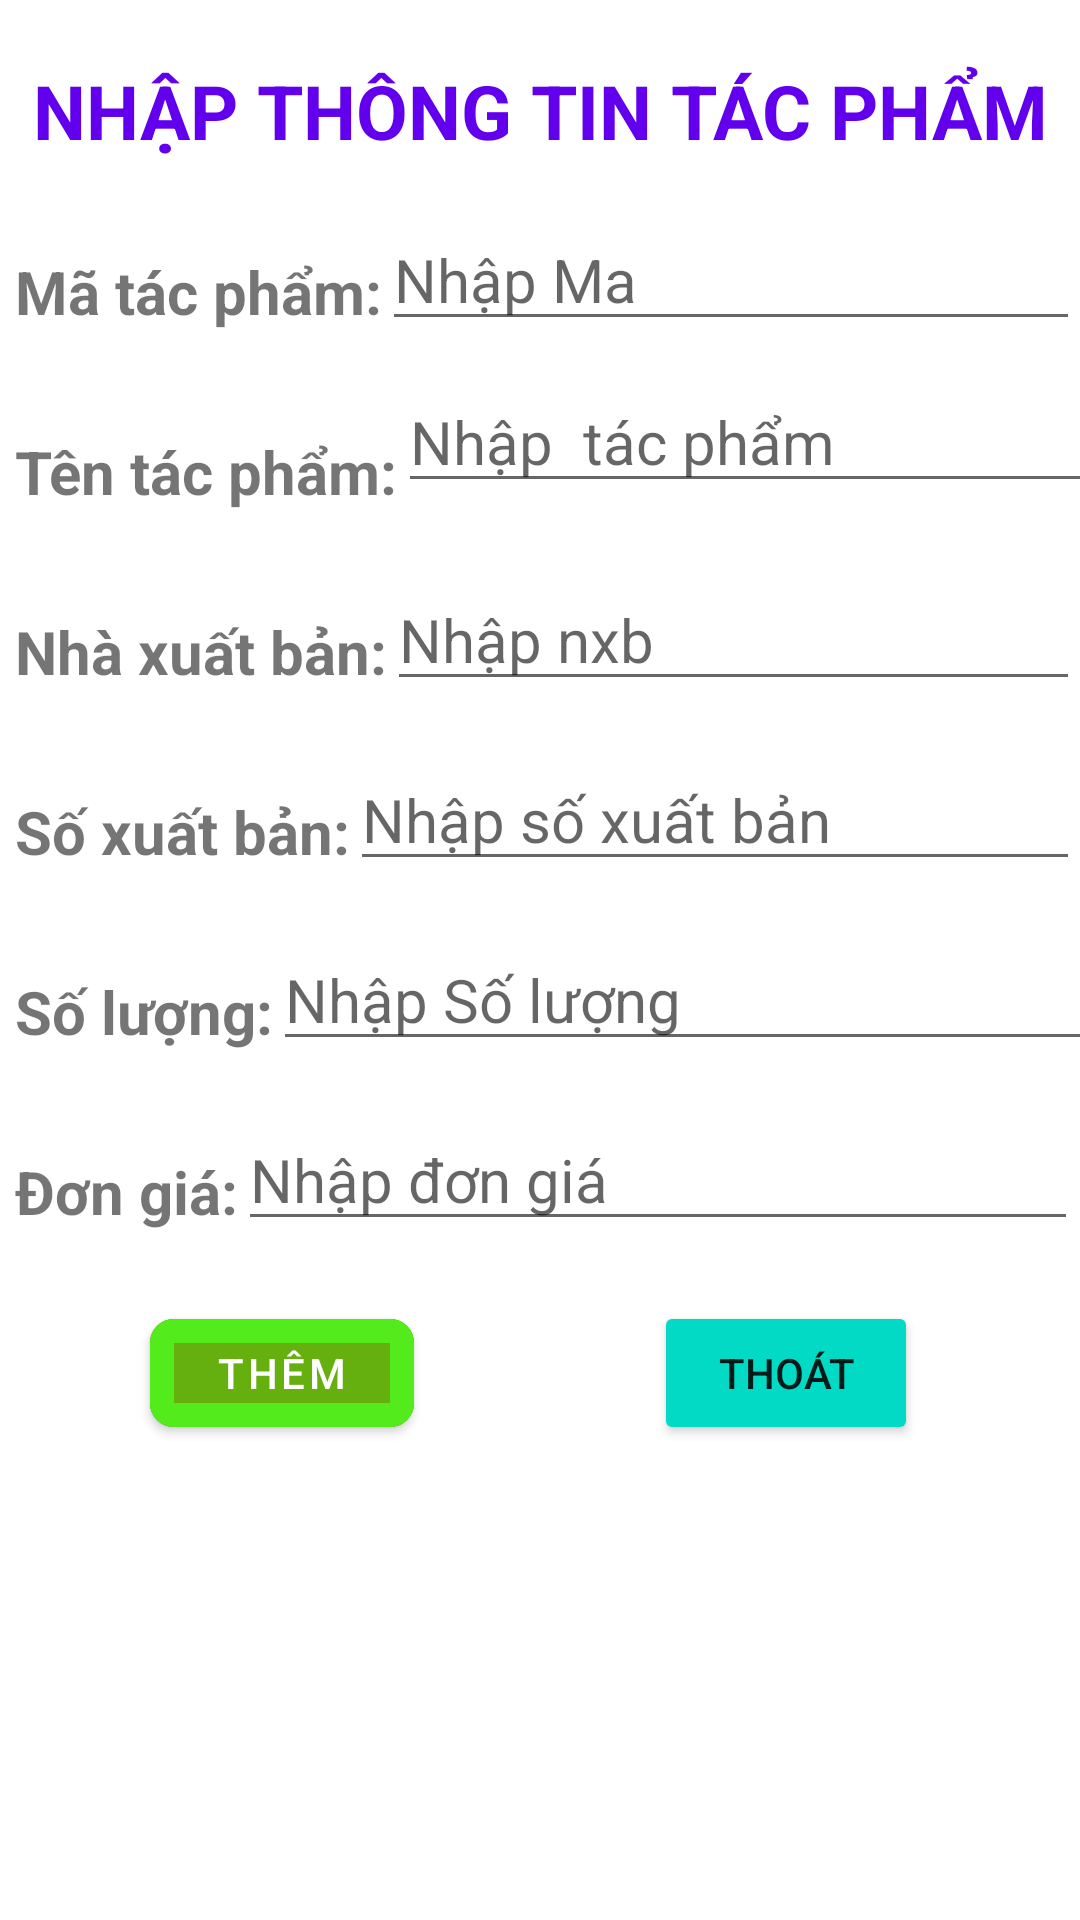

Write the Android layout XML for this screen, with the resource values it uses.
<!-- AndroidManifest.xml: application theme Theme.DangHaiSon_DH9C2 -->
<!-- res/layout/activity_add.xml -->
<?xml version="1.0" encoding="utf-8"?>
<LinearLayout xmlns:android="http://schemas.android.com/apk/res/android"
    xmlns:app="http://schemas.android.com/apk/res-auto"
    android:layout_width="match_parent"
    android:layout_height="match_parent"
    android:layout_margin="10dp"
    android:orientation="vertical">

    <TextView
        android:layout_width="match_parent"
        android:layout_height="wrap_content"
        android:layout_marginTop="20dp"
        android:gravity="center_horizontal"
        android:text="Nhập thông tin tác phẩm"
        android:textAllCaps="true"
        android:textColor="@color/design_default_color_primary"
        android:textSize="25sp"
        android:textStyle="bold" />

    <TableRow
        android:layout_width="match_parent"
        android:layout_height="60dp">

        <TextView
            android:id="@+id/tv_ma"
            android:layout_width="wrap_content"
            android:layout_height="wrap_content"
            android:layout_marginStart="5dp"
            android:layout_marginTop="20dp"
            android:text="Mã tác phẩm:"
            android:textSize="20sp"
            android:textStyle="bold" />

        <EditText
            android:id="@+id/edt_ma"
            android:layout_width="match_parent"
            android:layout_height="wrap_content"
            android:layout_marginTop="20dp"
            android:hint="Nhập Ma "
            android:textSize="20sp" />
    </TableRow>


    <TableRow
        android:layout_width="match_parent"
        android:layout_height="60dp">

        <TextView
            android:id="@+id/tv_tentp"
            android:layout_width="wrap_content"
            android:layout_height="wrap_content"
            android:layout_marginStart="5dp"
            android:layout_marginTop="20dp"
            android:text="Tên tác phẩm:"
            android:textSize="20sp"
            android:textStyle="bold" />

        <EditText
            android:id="@+id/edt_ten_tp"
            android:layout_width="280dp"
            android:layout_height="wrap_content"
            android:layout_marginTop="10dp"
            android:hint="Nhập  tác phẩm"
            android:textSize="20sp"/>
    </TableRow>




    <TableRow
        android:layout_width="match_parent"
        android:layout_height="60dp">

        <TextView
            android:id="@+id/tv_nxb"
            android:layout_width="wrap_content"
            android:layout_height="wrap_content"
            android:layout_marginStart="5dp"
            android:layout_marginTop="20dp"
            android:text="Nhà xuất bản:"
            android:textSize="20sp"
            android:textStyle="bold" />

        <EditText
            android:id="@+id/edtLnxb"
            android:layout_width="match_parent"
            android:layout_height="wrap_content"
            android:layout_marginTop="16dp"
            android:hint="Nhập nxb"
            android:textSize="20sp" />
    </TableRow>

    <TableRow
        android:layout_width="match_parent"
        android:layout_height="60dp">

        <TextView
            android:id="@+id/tv_lop"
            android:layout_width="wrap_content"
            android:layout_height="wrap_content"
            android:layout_marginStart="5dp"
            android:layout_marginTop="20dp"
            android:text="Số xuất bản:"
            android:textSize="20sp"
            android:textStyle="bold" />

        <EditText
            android:id="@+id/edt_so_xb"
            android:layout_width="match_parent"
            android:layout_height="wrap_content"
            android:layout_marginTop="16dp"
            android:hint="Nhập số xuất bản "
            android:textSize="20sp" />
    </TableRow>

    <TableRow
        android:layout_width="match_parent"
        android:layout_height="60dp">

        <TextView
            android:layout_width="wrap_content"
            android:layout_height="wrap_content"
            android:layout_marginStart="5dp"
            android:layout_marginTop="20dp"
            android:text="Số lượng:"
            android:textSize="20sp"
            android:textStyle="bold" />

        <EditText
            android:id="@+id/edt_nhap_sl"
            android:layout_width="280dp"
            android:layout_height="wrap_content"
            android:layout_marginTop="16dp"
            android:hint="Nhập Số lượng"
            android:textSize="20sp" />
    </TableRow>

    <TableRow
        android:layout_width="match_parent"
        android:layout_height="60dp">

        <TextView
            android:id="@+id/tv_don_gia"
            android:layout_width="wrap_content"
            android:layout_height="wrap_content"
            android:layout_marginStart="5dp"
            android:layout_marginTop="20dp"
            android:text="Đơn giá:"
            android:textSize="20sp"
            android:textStyle="bold" />

        <EditText
            android:id="@+id/edt_don_gia"
            android:layout_width="280dp"
            android:layout_height="wrap_content"
            android:layout_marginTop="16dp"
            android:hint="Nhập đơn giá"
            android:textSize="20sp" />
    </TableRow>
    <LinearLayout
        android:layout_width="match_parent"
        android:orientation="horizontal"
        android:layout_height="wrap_content">

        <com.google.android.material.button.MaterialButton
            android:id="@+id/btnThem"
            android:layout_marginTop="20dp"
            android:text="thêm"
            android:layout_marginStart="50dp"
            app:strokeColor="@color/green"
            app:strokeWidth="8dp"
            app:cornerRadius="8dp"
            android:textSize="14sp"
            android:backgroundTint="#65AF0E"
            android:layout_width="wrap_content"
            android:layout_height="wrap_content"/>
        <Button
            android:id="@+id/btnThoat"
            android:text="Thoát"
            android:layout_marginTop="20dp"
            android:layout_marginStart="80dp"
            android:layout_width="wrap_content"
            android:layout_height="wrap_content"
            android:backgroundTint="@color/teal_200"/>
    </LinearLayout>

</LinearLayout>
<!-- resources referenced by this layout -->
<resources>
  <color name="green">#54EB1C</color>
  <color name="teal_200">#FF03DAC5</color>
  <style name="Theme.DangHaiSon_DH9C2" parent="Theme.MaterialComponents.DayNight.DarkActionBar">
          
          <item name="colorPrimary">@color/purple_500</item>
          <item name="colorPrimaryVariant">@color/purple_700</item>
          <item name="colorOnPrimary">@color/white</item>
          
          <item name="colorSecondary">@color/teal_200</item>
          <item name="colorSecondaryVariant">@color/teal_700</item>
          <item name="colorOnSecondary">@color/black</item>
          
          <item name="android:statusBarColor">?attr/colorPrimaryVariant</item>
          
      </style>
  <color name="purple_500">#FF6200EE</color>
  <color name="purple_700">#FF3700B3</color>
  <color name="white">#FFFFFFFF</color>
  <color name="teal_700">#FF018786</color>
  <color name="black">#FF000000</color>
</resources>
